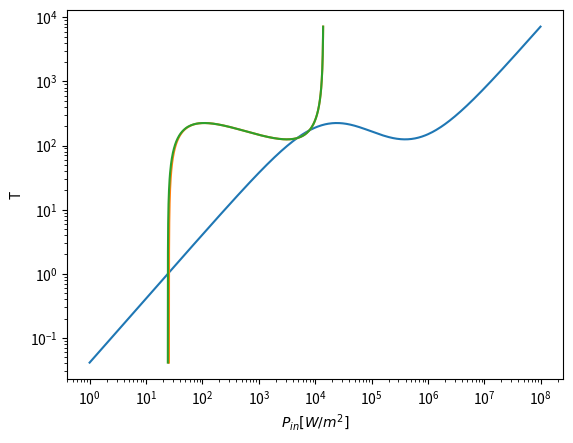

Write Python code to recreate this figure.
import numpy as np
from matplotlib import pyplot as plt
from mpl_toolkits import mplot3d
from decimal import Decimal

n0=1
n1=3.165 - 1j*0.1
n2=3.165 + 1j*0.1
lamb=1.55e-6
k=2*np.pi/lamb


J10 = [[(n1 + n0 )/(2*n1), (n1 - n0)/(2*n1)],
       [(n1 - n0)/(2*n1), (n1 + n0)/(2*n1)]]

J21 =  [[(n2 + n1 )/(2*n2), (n2 - n1)/(2*n2)],
       [(n2 - n1)/(2*n2), (n2 + n1)/(2*n2)]]

J12 = [[(n1 + n2 )/(2*n1), (n1 - n2)/(2*n1)],
       [(n1 - n2)/(2*n1), (n1 + n2)/(2*n1)]]

J02 = [[(n0 + n2 )/(2*n0), (n0 - n2)/(2*n0)],
       [(n0 - n2)/(2*n0), (n0 + n2)/(2*n0)]]

N=26



def C_N1(I_out):
    wynik = [np.sqrt(I_out),0]
    return wynik

lamb_lmab=0.473933
Isg= 1e4
Isa= 1e4
a = lamb_lmab*lamb/2
b = lamb_lmab*lamb/2


def aN_bN_Q(I_out):
    return np.dot(J10,C_N1(I_out))

def cN_dN_Q(aN_bN_0):
    return np.dot(J21,aN_bN_0)


def P1_i(aN_bN,Q):
    ni=0.1
    an_abs_po = np.power(np.absolute(aN_bN[0]), 2)
    bn_abs_po = np.power(np.absolute(aN_bN[1]), 2)
    in1l = ni/(1 + (an_abs_po + bn_abs_po) / Isg)
    P = [
        [ np.exp(-1j * k * ( n1.real - in1l ) * a/Q) ,              0 ],
        [ 0 ,               np.exp(1j * k * (n1.real - in1l) * a / Q)]
    ]
    return P
def P2_i(cN_dN,Q):
    ni=0.1
    cn_abs_po = np.power(np.absolute(cN_dN[0]), 2)
    dn_abs_po = np.power(np.absolute(cN_dN[1]), 2)
    in2l = ni/(1 + (cn_abs_po + dn_abs_po) / Isa)

    P = [
        [ np.exp(-1j * k * ( n1.real + in2l ) * a/Q) ,              0 ],
        [ 0 ,               np.exp(1j * k * (n1.real + in2l) * b / Q)]
    ]

    return P

def I_in_ref(I_out,Q):
    aN_bN = aN_bN_Q(I_out)
    for j in range(1,N):
        for i in range(Q,0,-1):
            aN_bN = np.dot(P1_i(aN_bN,Q),aN_bN)
        cN_dN = cN_dN_Q(aN_bN) # przejście z warstwy

        for i in range(Q,0,-1):
            cN_dN = np.dot(P2_i(cN_dN,Q),cN_dN)
        aN_bN = np.dot(J12,cN_dN)

    a0_b0 = np.dot(J02,cN_dN)

    I_in = np.power(np.absolute(a0_b0[0]), 2)
    I_ref = np.power(np.absolute(a0_b0[1]), 2)
    return I_in, I_ref

def I_in(I_out,Q):
    return I_in_ref(I_out,Q)[0]

def I_ref(I_out,Q):
    return I_in_ref(I_out,Q)[1]

Q = 10 #ilosc podwarstw
I_out_tab = []

for i in range (0,8):
    I_out_temp=np.arange(10**(i),10**(i+1),10**(i-1))
    I_out_tab = np.concatenate((I_out_tab, I_out_temp))


I_in_tab = [I_in(i,Q) for i in I_out_tab]
I_ref_tab = [I_ref(i,Q) for i in I_out_tab]

plt.plot(I_out_tab, I_in_tab)

plt.ylabel(r'$P_{out}[W/m^2]$')
plt.xlabel(r'$P_{in}[W/m^2]$')
plt.yscale('log')
plt.xscale('log')
plt.show()


I_ref_to_I_inc = []
for r,i in zip(I_ref_tab,I_in_tab):
    I_ref_to_I_inc.append(r/i)

plt.plot(I_ref_to_I_inc,I_in_tab)
plt.yscale('log')
plt.xscale('log')
plt.xlabel(r'$P_{in}[W/m^2]$')
plt.ylabel("R")
plt.show()

I_out_to_I_inc = []
for o,i in zip(I_out_tab,I_in_tab):
    I_out_to_I_inc.append(o/i)

plt.plot(I_out_to_I_inc,I_in_tab)
plt.yscale('log')
plt.xscale('log')
plt.xlabel(r'$P_{in}[W/m^2]$')
plt.ylabel("T")
plt.show()